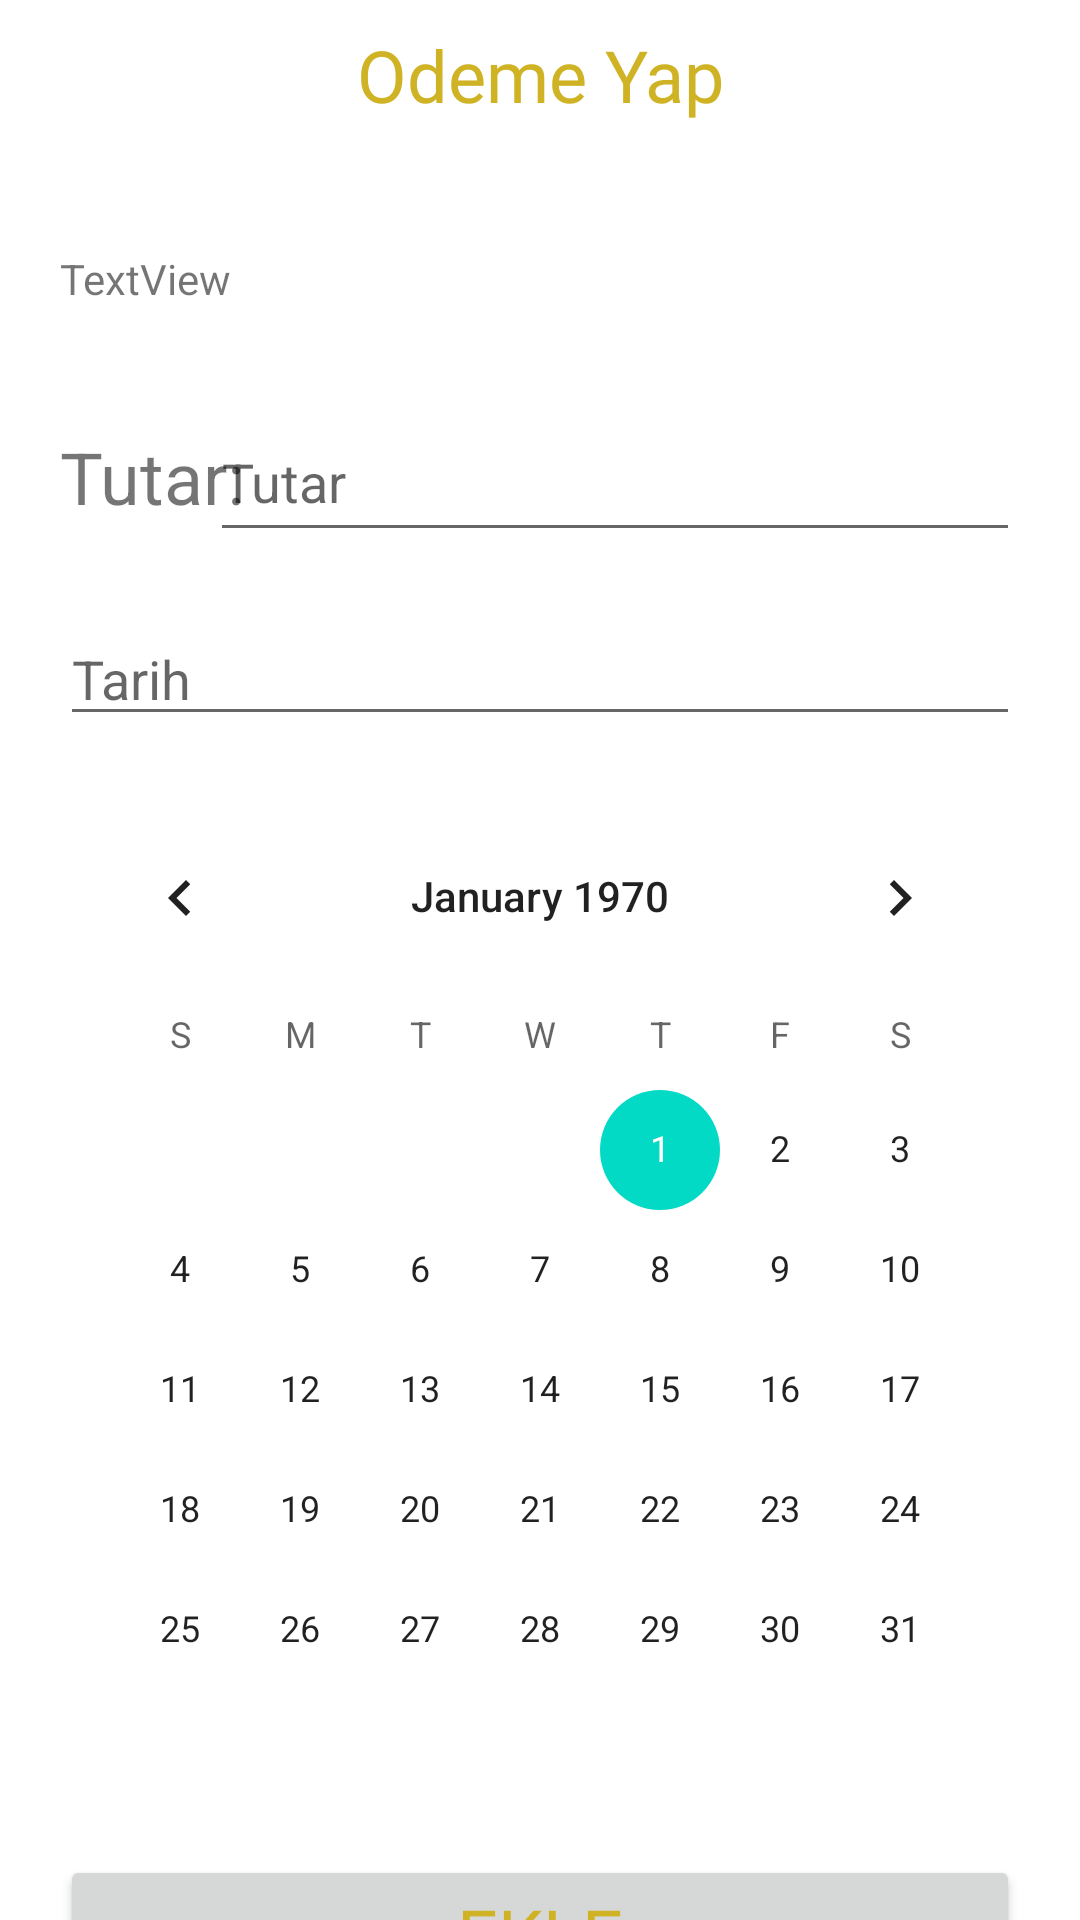

Android layout source for this screen:
<!-- AndroidManifest.xml: application theme Theme.TurkcellBootcampOdev2 -->
<!-- res/layout/activity_add_payment.xml -->
<?xml version="1.0" encoding="utf-8"?>
<androidx.constraintlayout.widget.ConstraintLayout xmlns:android="http://schemas.android.com/apk/res/android"
    xmlns:app="http://schemas.android.com/apk/res-auto"
    xmlns:tools="http://schemas.android.com/tools"
    android:layout_width="match_parent"
    android:layout_height="match_parent"
    tools:context=".View.AddPaymentActivity">

    <TextView
        android:id="@+id/textView7"
        android:layout_width="80dp"
        android:layout_height="50dp"
        android:layout_marginStart="20dp"
        android:layout_marginTop="16dp"
        android:gravity="center_vertical"
        android:text="Tutar:"
        android:textSize="24sp"
        app:layout_constraintStart_toStartOf="parent"
        app:layout_constraintTop_toBottomOf="@+id/addPaymentActivity_Title" />

    <CalendarView
        android:id="@+id/addPaymentActivity_Calendar"
        android:layout_width="0dp"
        android:layout_height="wrap_content"
        android:layout_marginStart="20dp"
        android:layout_marginTop="20dp"
        android:layout_marginEnd="20dp"
        app:layout_constraintEnd_toEndOf="parent"
        app:layout_constraintHorizontal_bias="0.0"
        app:layout_constraintStart_toStartOf="parent"
        app:layout_constraintTop_toBottomOf="@+id/addPaymentActivity_Date" />

    <EditText
        android:id="@+id/addPaymentActivity_Amount"
        android:layout_width="270dp"
        android:layout_height="50dp"
        android:layout_marginTop="84dp"
        android:layout_marginEnd="20dp"
        android:ems="10"
        android:hint="Tutar"
        android:inputType="number"
        app:layout_constraintEnd_toEndOf="parent"
        app:layout_constraintTop_toBottomOf="@+id/textView4" />

    <EditText
        android:id="@+id/addPaymentActivity_Date"
        android:layout_width="0dp"
        android:layout_height="wrap_content"
        android:layout_marginStart="20dp"
        android:layout_marginTop="20dp"
        android:layout_marginEnd="20dp"
        android:ems="10"
        android:hint="Tarih"
        android:inputType="date"
        app:layout_constraintEnd_toEndOf="parent"
        app:layout_constraintHorizontal_bias="0.0"
        app:layout_constraintStart_toStartOf="parent"
        app:layout_constraintTop_toBottomOf="@+id/textView7" />

    <TextView
        android:id="@+id/textView4"
        android:layout_width="0dp"
        android:layout_height="50dp"
        android:fontFamily="@font/dm_sans"
        android:gravity="center"
        android:text="Odeme Yap"
        android:textColor="#CFB325"
        android:textSize="24sp"
        app:layout_constraintEnd_toEndOf="parent"
        app:layout_constraintStart_toStartOf="parent"
        app:layout_constraintTop_toTopOf="parent" />

    <TextView
        android:id="@+id/addPaymentActivity_Title"
        android:layout_width="120dp"
        android:layout_height="50dp"
        android:layout_marginStart="20dp"
        android:layout_marginTop="18dp"
        android:gravity="center_vertical"
        android:text="TextView"
        app:layout_constraintStart_toStartOf="parent"
        app:layout_constraintTop_toBottomOf="@+id/textView4" />

    <androidx.appcompat.widget.AppCompatButton
        android:id="@+id/addPaymentActivity_Button"
        android:layout_width="0dp"
        android:layout_height="wrap_content"
        android:layout_marginStart="20dp"
        android:layout_marginTop="15dp"
        android:layout_marginEnd="20dp"
        android:fontFamily="@font/dm_sans"
        android:onClick="ekleOnClickListener"
        android:text="Ekle"
        android:textColor="#CFB325"
        android:textSize="24sp"
        app:layout_constraintEnd_toEndOf="parent"
        app:layout_constraintStart_toStartOf="parent"
        app:layout_constraintTop_toBottomOf="@+id/addPaymentActivity_Calendar" />

</androidx.constraintlayout.widget.ConstraintLayout>
<!-- resources referenced by this layout -->
<resources>
  <style name="Theme.TurkcellBootcampOdev2" parent="Theme.MaterialComponents.DayNight.DarkActionBar">
          
          <item name="colorPrimary">@color/purple_500</item>
          <item name="colorPrimaryVariant">@color/purple_700</item>
          <item name="colorOnPrimary">@color/white</item>
          
          <item name="colorSecondary">@color/teal_200</item>
          <item name="colorSecondaryVariant">@color/teal_700</item>
          <item name="colorOnSecondary">@color/black</item>
          
          <item name="android:statusBarColor" tools:targetApi="l">?attr/colorPrimaryVariant</item>
          
      </style>
  <!-- not gathered from this repository: default colours our renderer supplied (Android Studio template values) -->
  <color name="purple_500">#FF6200EE</color>
  <color name="purple_700">#FF3700B3</color>
  <color name="teal_200">#FF03DAC5</color>
  <color name="teal_700">#FF018786</color>
  <color name="black">#FF000000</color>
  <color name="white">#FFFFFFFF</color>
</resources>
